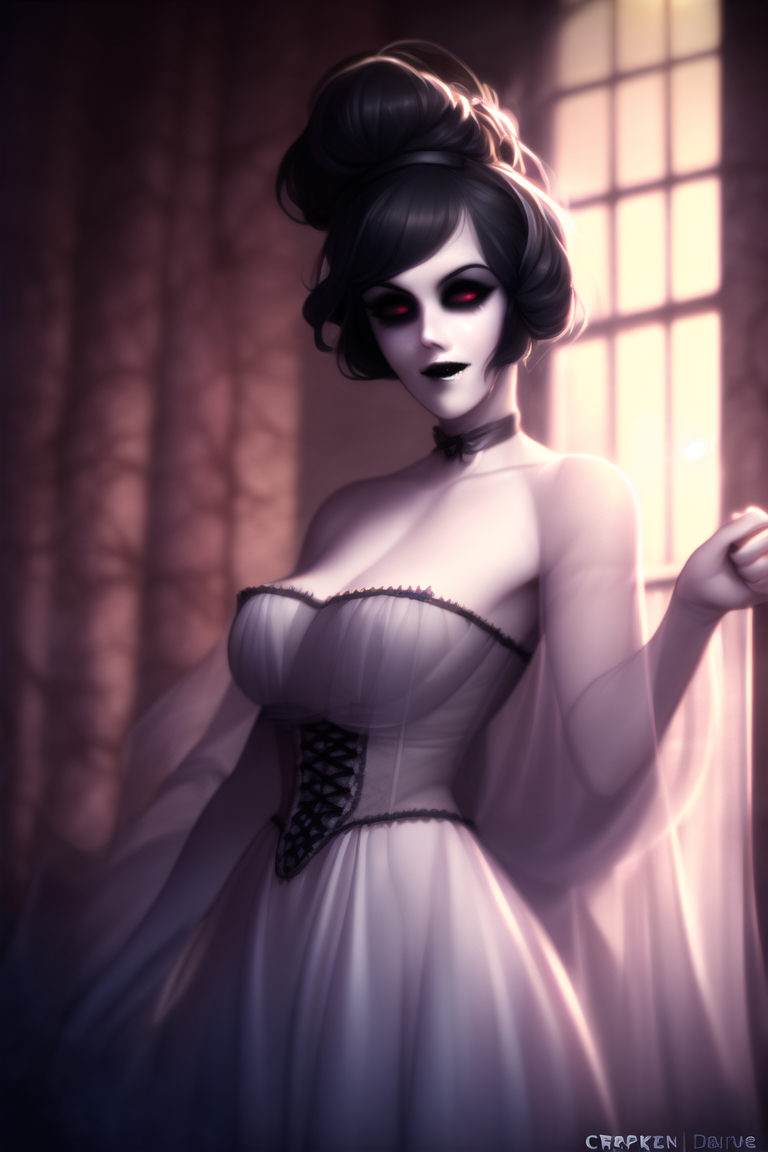
Generation parameters embedded in this image by NovelAI (PNG 'Description' and 'Comment' text chunks):
{{ghost}}, {{{{{creepy}}}}}, {{{horror (theme)}}}, hair bun, puffy sleeves, victorian, black hair, {{translucent}}, inside, dark background, solo, female, beautiful, {{{masterpiece}}}, best quality, detailed background, photorealistic, real
{"steps":50,"sampler":"k_euler","seed":541049954,"strength":0.5,"noise":0.0,"scale":11.0,"uc":"toony, {{{worst quality}}}, {{{bad quality}}}, text, low res, flat colors, unfinished, aliasing, pixel (artwork), unusual anatomy"}